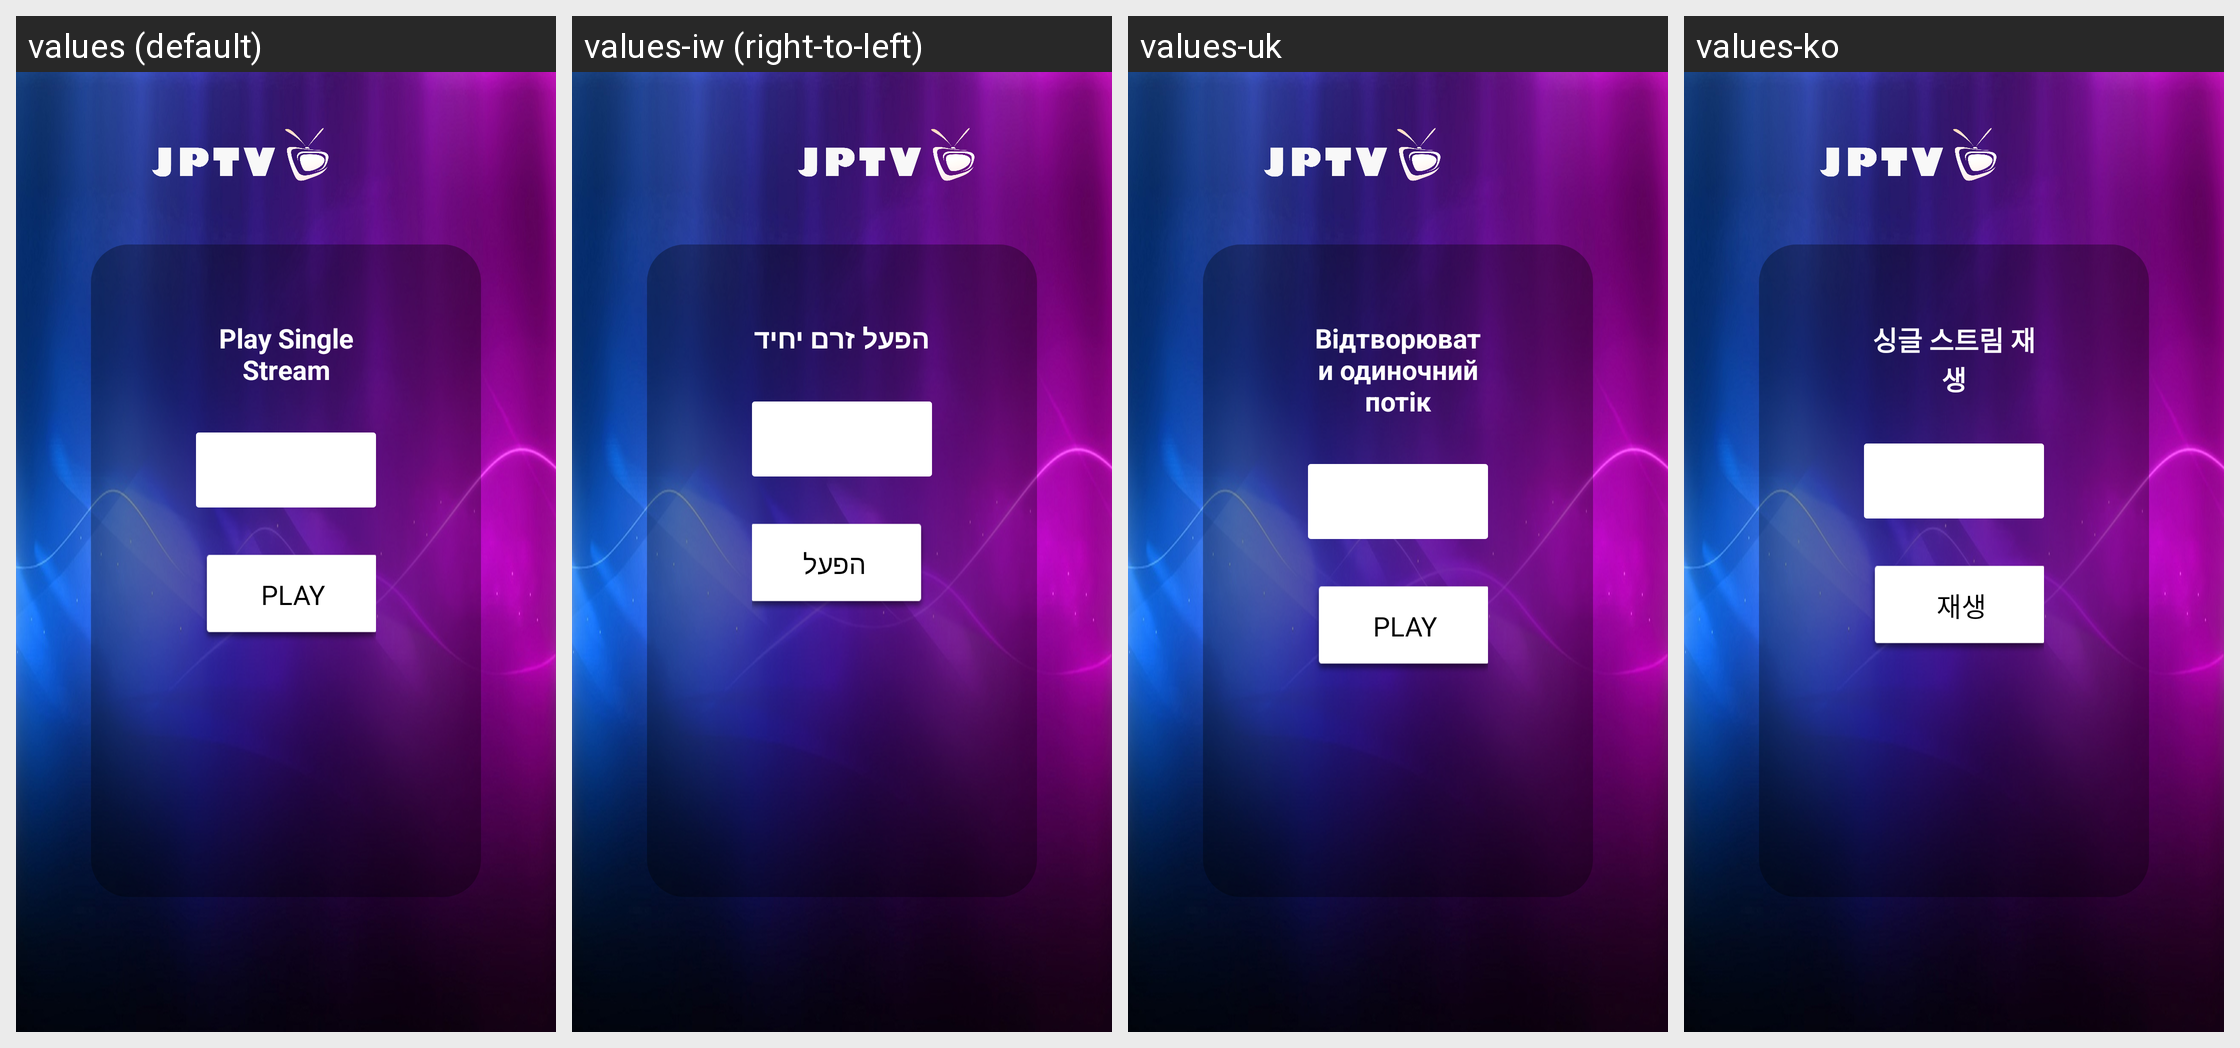

This grid shows one Android layout under several languages. Give, for every string resource on the screen, its name, the default text and each shown locale's text.
Android screen res/layout/single_stream_pop_up_window_tv.xml rendered under 4 locales, left to right: values (default), values-iw (right-to-left), values-uk, values-ko. Device: Nexus 5 (rendered at 1080×1920; each locale shown at half size, 540×960, under a caption strip naming it); theme AppTheme.
Other locales in the repository, not shown: values-af, values-am, values-ar, values-as, values-az, values-be, values-bg, values-bn, values-bs, values-ca, values-cs, values-da, values-de, values-el, values-en-rCA, values-en-rGB, values-en-rIN, values-en-rXC, values-es, values-es-rUS, values-et, values-eu, values-fa, values-fi, values-fr, values-fr-rCA, values-gl, values-gu, values-he, values-hi, values-hr, values-hu, values-hy, values-id, values-in, values-is, values-it, values-ja, values-ka, values-kk, values-km, values-kn, values-ky, values-lo, values-lt, values-lv, values-mk, values-ml, values-mn, values-mr, values-ms, values-my, values-nb, values-ne, values-nl, values-or, values-pa, values-pl, values-pt, values-pt-rBR, values-pt-rPT, values-ro, values-ru, values-si, values-sk, values-sl, values-sq, values-sr, values-sv, values-sw, values-ta, values-te, values-th, values-tl, values-tr, values-ur, values-uz, values-vi, values-zh-rCN, values-zh-rHK, values-zh-rTW, values-zu.
Strings drawn on this screen, with the default value and each locale's value (text and hints the layout hard-codes, and strings that could not be matched under every locale, appear in the picture but are not listed):

play_single_stream
  values: Play Single Stream
  values-iw: הפעל זרם יחיד
  values-uk: Відтворювати одиночний потік
  values-ko: 싱글 스트림 재생

play
  values: PLAY
  values-iw: הפעל
  values-uk: PLAY
  values-ko: 재생
